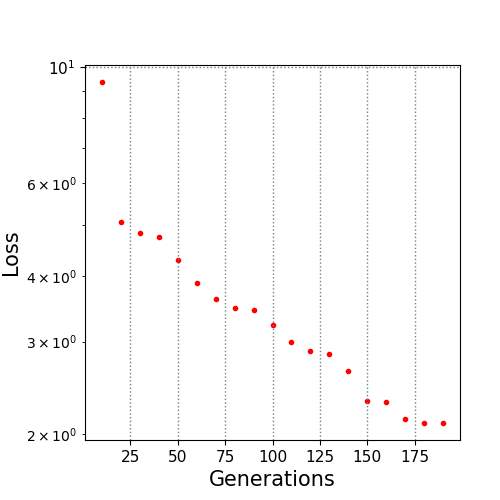

The table this chart was drawn from, first rows:
10.0, 9.351824
20.0, 5.075
30.0, 4.839
40.0, 4.748
50.0, 4.281
60.0, 3.881
70.0, 3.608
80.0, 3.482
90.0, 3.453
100.0, 3.225
110.0, 2.996
120.0, 2.882
130.0, 2.844
140.0, 2.635
150.0, 2.318
160.0, 2.3
170.0, 2.142
180.0, 2.101
190.0, 2.101
